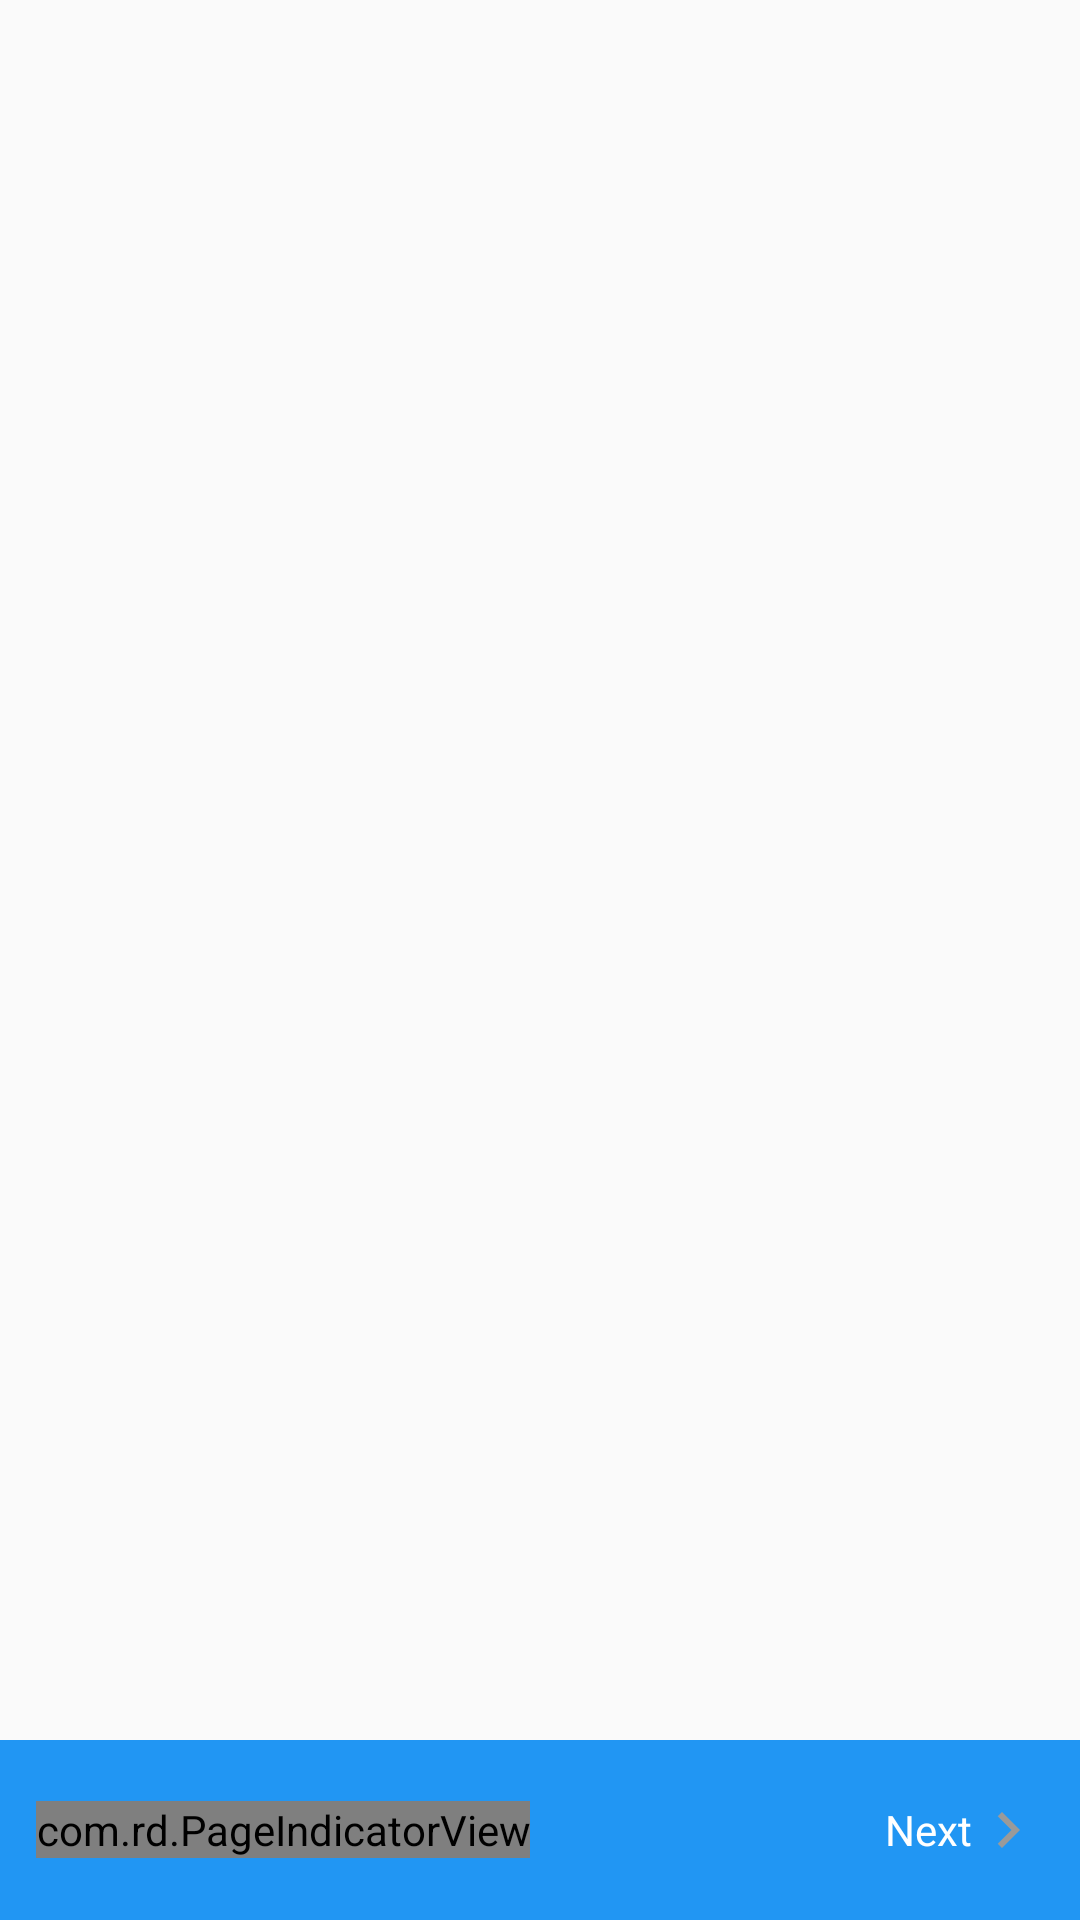

Produce the Android XML layout that renders to this screen, including the resource entries it uses.
<!-- AndroidManifest.xml: application theme AppTheme -->
<!-- res/layout/intro_page_main_layout.xml -->
<?xml version="1.0" encoding="utf-8"?>
<LinearLayout xmlns:android="http://schemas.android.com/apk/res/android"
    xmlns:app="http://schemas.android.com/apk/res-auto"
    android:layout_width="match_parent"
    android:layout_height="match_parent"
    android:orientation="vertical">

    <android.support.v4.view.ViewPager
        android:layout_width="match_parent"
        android:layout_height="0dp"
        android:layout_weight="1" />

    <LinearLayout
        android:layout_width="match_parent"
        android:layout_height="@dimen/twenty_dp"
        android:background="@color/colorPrimary"
        android:gravity="center_vertical"
        android:orientation="horizontal"
        android:paddingLeft="@dimen/four_dp"
        android:paddingRight="@dimen/four_dp">

        <com.rd.PageIndicatorView
            android:layout_width="wrap_content"
            android:layout_height="wrap_content"
            app:piv_animationType="slide"
            app:piv_count="5" />

        <LinearLayout
            android:layout_width="0dp"
            android:layout_height="match_parent"
            android:layout_weight="1"
            android:gravity="end">

            <TextView
                android:layout_width="wrap_content"
                android:layout_height="match_parent"
                android:gravity="center_vertical"
                android:text="Next"
                android:textColor="@color/colorWhite" />

            <ImageView
                android:id="@+id/ivNext"
                android:layout_width="wrap_content"
                android:layout_height="match_parent"
                android:src="@drawable/ic_chevron_right_black_24dp" />
        </LinearLayout>

    </LinearLayout>

</LinearLayout>
<!-- resources referenced by this layout -->
<resources>
  <color name="colorPrimary">#2196f3</color>
  <color name="colorWhite">#ffffff</color>
  <dimen name="four_dp">4dp</dimen>
  <dimen name="twenty_dp">20dp</dimen>
  <!-- drawable ic_chevron_right_black_24dp (drawable) -->
  <vector xmlns:android="http://schemas.android.com/apk/res/android"
      android:width="24dp"
      android:height="24dp"
      android:tint="#9A9A9A"
      android:viewportHeight="24.0"
      android:viewportWidth="24.0">
      <path
          android:fillColor="#ffffff"
          android:pathData="M10,6L8.59,7.41 13.17,12l-4.58,4.59L10,18l6,-6z" />
  </vector>
  <style name="AppTheme" parent="Theme.AppCompat.Light.DarkActionBar">
          
          <item name="colorPrimary">@color/colorPrimary</item>
          <item name="colorPrimaryDark">@color/colorPrimaryDark</item>
          <item name="colorAccent">@color/colorAccent</item>
      </style>
  <color name="colorPrimaryDark">#0b68ea</color>
  <color name="colorAccent">#5ca6e6</color>
</resources>
